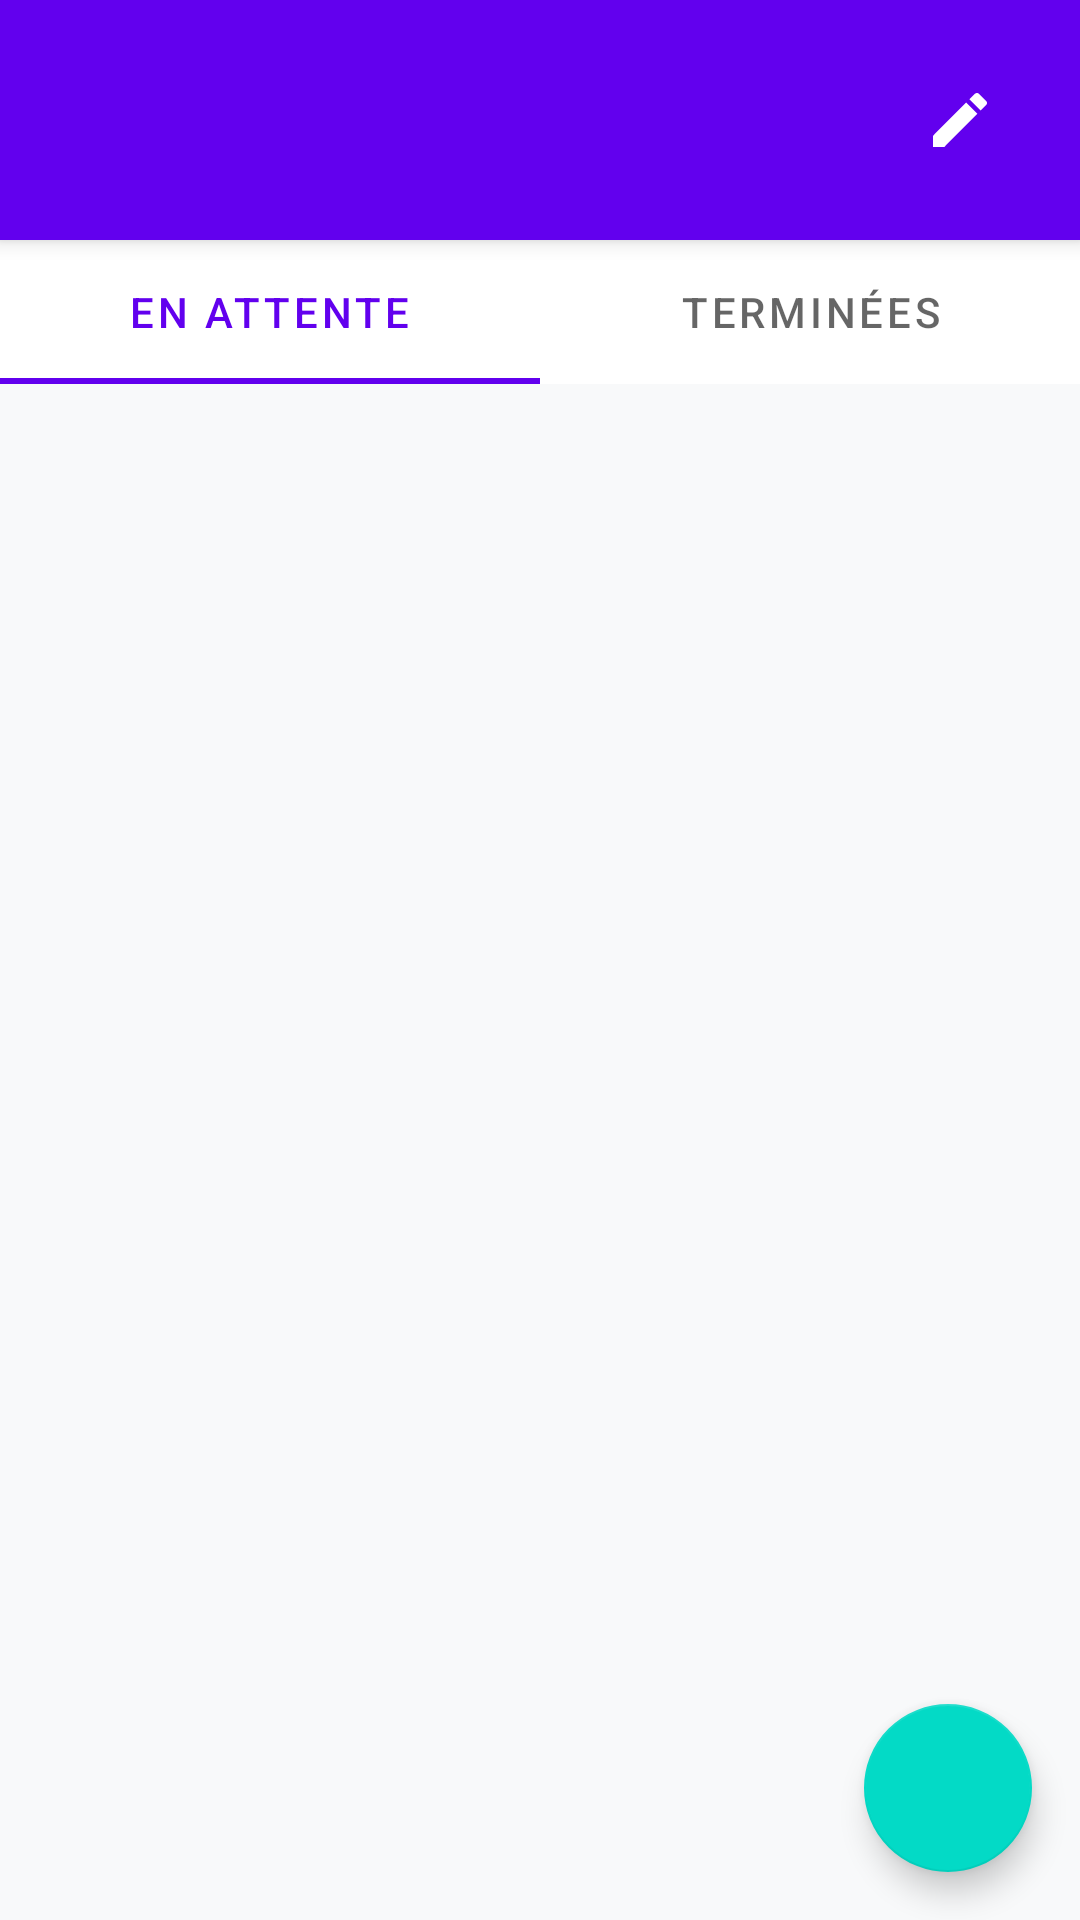

Write the Android layout XML for this screen, with the resource values it uses.
<!-- AndroidManifest.xml: application theme Theme.TodoList -->
<!-- res/layout/fragment_category_tasks.xml -->
<?xml version="1.0" encoding="utf-8"?>
<androidx.coordinatorlayout.widget.CoordinatorLayout xmlns:android="http://schemas.android.com/apk/res/android"
    xmlns:app="http://schemas.android.com/apk/res-auto"
    xmlns:tools="http://schemas.android.com/tools"
    android:layout_width="match_parent"
    android:layout_height="match_parent"
    tools:context=".ui.categories.CategoryTasksFragment">

    <com.google.android.material.appbar.AppBarLayout
        android:id="@+id/appBarLayout"
        android:layout_width="match_parent"
        android:layout_height="wrap_content"
        android:background="@color/primary">

        <androidx.constraintlayout.widget.ConstraintLayout
            android:layout_width="match_parent"
            android:layout_height="wrap_content"
            android:padding="16dp">

            <ImageButton
                android:id="@+id/btn_back"
                android:layout_width="48dp"
                android:layout_height="48dp"
                android:background="?attr/selectableItemBackgroundBorderless"
                android:contentDescription="@string/go_back"
                android:src="@drawable/ic_arrow_back"
                app:layout_constraintStart_toStartOf="parent"
                app:layout_constraintTop_toTopOf="parent"
                app:tint="@color/white" />

            <ImageView
                android:id="@+id/iv_category_icon"
                android:layout_width="24dp"
                android:layout_height="24dp"
                android:layout_marginStart="16dp"
                android:contentDescription="@string/category_icon"
                app:layout_constraintBottom_toBottomOf="@+id/tv_category_name"
                app:layout_constraintStart_toEndOf="@+id/btn_back"
                app:layout_constraintTop_toTopOf="@+id/tv_category_name"
                app:tint="@color/white"
                tools:src="@drawable/ic_work" />

            <TextView
                android:id="@+id/tv_category_name"
                android:layout_width="0dp"
                android:layout_height="wrap_content"
                android:layout_marginStart="8dp"
                android:textAppearance="@style/TextAppearance.TaskManager.Headline6"
                android:textColor="@color/white"
                app:layout_constraintBottom_toBottomOf="@+id/btn_back"
                app:layout_constraintEnd_toStartOf="@+id/btn_edit_category"
                app:layout_constraintStart_toEndOf="@+id/iv_category_icon"
                app:layout_constraintTop_toTopOf="@+id/btn_back"
                tools:text="Travail" />

            <ImageButton
                android:id="@+id/btn_edit_category"
                android:layout_width="48dp"
                android:layout_height="48dp"
                android:background="?attr/selectableItemBackgroundBorderless"
                android:contentDescription="@string/edit_category"
                android:src="@drawable/ic_edit"
                app:layout_constraintEnd_toEndOf="parent"
                app:layout_constraintTop_toTopOf="parent"
                app:tint="@color/white" />

        </androidx.constraintlayout.widget.ConstraintLayout>
    </com.google.android.material.appbar.AppBarLayout>

    <androidx.constraintlayout.widget.ConstraintLayout
        android:layout_width="match_parent"
        android:layout_height="match_parent"
        app:layout_behavior="@string/appbar_scrolling_view_behavior">

        <com.google.android.material.tabs.TabLayout
            android:id="@+id/tab_layout"
            android:layout_width="0dp"
            android:layout_height="wrap_content"
            app:layout_constraintEnd_toEndOf="parent"
            app:layout_constraintStart_toStartOf="parent"
            app:layout_constraintTop_toTopOf="parent"
            app:tabMode="fixed"
            app:tabGravity="fill">

            <com.google.android.material.tabs.TabItem
                android:layout_width="wrap_content"
                android:layout_height="wrap_content"
                android:text="@string/pending" />

            <com.google.android.material.tabs.TabItem
                android:layout_width="wrap_content"
                android:layout_height="wrap_content"
                android:text="@string/completed" />

        </com.google.android.material.tabs.TabLayout>

        <androidx.recyclerview.widget.RecyclerView
            android:id="@+id/rv_category_tasks"
            android:layout_width="0dp"
            android:layout_height="0dp"
            android:clipToPadding="false"
            android:padding="16dp"
            app:layoutManager="androidx.recyclerview.widget.LinearLayoutManager"
            app:layout_constraintBottom_toBottomOf="parent"
            app:layout_constraintEnd_toEndOf="parent"
            app:layout_constraintStart_toStartOf="parent"
            app:layout_constraintTop_toBottomOf="@+id/tab_layout"
            tools:itemCount="4"
            tools:listitem="@layout/item_task" />

        <TextView
            android:id="@+id/tv_no_tasks"
            android:layout_width="0dp"
            android:layout_height="wrap_content"
            android:gravity="center"
            android:padding="16dp"
            android:text="@string/no_tasks_in_category"
            android:textAppearance="@style/TextAppearance.TaskManager.Body1"
            android:visibility="gone"
            app:layout_constraintBottom_toBottomOf="parent"
            app:layout_constraintEnd_toEndOf="parent"
            app:layout_constraintStart_toStartOf="parent"
            app:layout_constraintTop_toBottomOf="@+id/tab_layout" />

    </androidx.constraintlayout.widget.ConstraintLayout>

    <com.google.android.material.floatingactionbutton.FloatingActionButton
        android:id="@+id/fab_add_task"
        android:layout_width="wrap_content"
        android:layout_height="wrap_content"
        android:layout_gravity="bottom|end"
        android:layout_margin="16dp"
        android:contentDescription="@string/add_task"
        app:srcCompat="@drawable/ic_add" />

</androidx.coordinatorlayout.widget.CoordinatorLayout>
<!-- res/layout/item_task.xml (included above) -->
<?xml version="1.0" encoding="utf-8"?>
<com.google.android.material.card.MaterialCardView xmlns:android="http://schemas.android.com/apk/res/android"
    xmlns:app="http://schemas.android.com/apk/res-auto"
    xmlns:tools="http://schemas.android.com/tools"
    android:layout_width="match_parent"
    android:layout_height="wrap_content"
    android:layout_marginBottom="8dp"
    android:clickable="true"
    android:focusable="true"
    app:cardElevation="1dp"
    app:cardCornerRadius="8dp">

    <androidx.constraintlayout.widget.ConstraintLayout
        android:layout_width="match_parent"
        android:layout_height="wrap_content"
        android:padding="12dp">

        <View
            android:id="@+id/priority_indicator"
            android:layout_width="4dp"
            android:layout_height="0dp"
            android:background="@color/priority_medium"
            app:layout_constraintBottom_toBottomOf="parent"
            app:layout_constraintStart_toStartOf="parent"
            app:layout_constraintTop_toTopOf="parent" />

        <CheckBox
            android:id="@+id/checkbox_task"
            android:layout_width="wrap_content"
            android:layout_height="wrap_content"
            android:layout_marginStart="8dp"
            android:buttonTint="?attr/colorPrimary"
            app:layout_constraintBottom_toBottomOf="parent"
            app:layout_constraintStart_toEndOf="@+id/priority_indicator"
            app:layout_constraintTop_toTopOf="parent" />

        <TextView
            android:id="@+id/tv_task_title"
            android:layout_width="0dp"
            android:layout_height="wrap_content"
            android:layout_marginStart="8dp"
            android:layout_marginEnd="8dp"
            android:ellipsize="end"
            android:maxLines="1"
            android:textAppearance="@style/TextAppearance.TaskManager.Subtitle1"
            app:layout_constraintEnd_toStartOf="@+id/tv_due_date"
            app:layout_constraintStart_toEndOf="@+id/checkbox_task"
            app:layout_constraintTop_toTopOf="parent"
            tools:text="Finaliser le rapport mensuel" />

        <TextView
            android:id="@+id/tv_category"
            android:layout_width="wrap_content"
            android:layout_height="wrap_content"
            android:layout_marginTop="4dp"
            android:background="@drawable/bg_category_chip"
            android:paddingStart="8dp"
            android:paddingTop="2dp"
            android:paddingEnd="8dp"
            android:paddingBottom="2dp"
            android:textAppearance="@style/TextAppearance.TaskManager.Caption"
            android:textColor="@color/white"
            app:layout_constraintStart_toStartOf="@+id/tv_task_title"
            app:layout_constraintTop_toBottomOf="@+id/tv_task_title"
            tools:text="Travail" />

        <TextView
            android:id="@+id/tv_description"
            android:layout_width="0dp"
            android:layout_height="wrap_content"
            android:layout_marginTop="4dp"
            android:layout_marginEnd="8dp"
            android:ellipsize="end"
            android:maxLines="1"
            android:textAppearance="@style/TextAppearance.TaskManager.Body2"
            app:layout_constraintEnd_toStartOf="@+id/iv_more"
            app:layout_constraintStart_toStartOf="@+id/tv_task_title"
            app:layout_constraintTop_toBottomOf="@+id/tv_category"
            tools:text="Compiler toutes les données de vente du mois et générer des graphiques" />

        <TextView
            android:id="@+id/tv_due_date"
            android:layout_width="wrap_content"
            android:layout_height="wrap_content"
            android:drawablePadding="4dp"
            android:textAppearance="@style/TextAppearance.TaskManager.Caption"
            app:drawableStartCompat="@drawable/ic_calendar"
            app:layout_constraintEnd_toEndOf="parent"
            app:layout_constraintTop_toTopOf="parent"
            tools:text="28 Avr" />

        <ImageView
            android:id="@+id/iv_more"
            android:layout_width="24dp"
            android:layout_height="24dp"
            android:background="?attr/selectableItemBackgroundBorderless"
            android:clickable="true"
            android:contentDescription="@string/more_options"
            android:focusable="true"
            android:src="@drawable/ic_more_vert"
            app:layout_constraintBottom_toBottomOf="parent"
            app:layout_constraintEnd_toEndOf="parent" />

    </androidx.constraintlayout.widget.ConstraintLayout>
</com.google.android.material.card.MaterialCardView>
<!-- resources referenced by this layout -->
<resources>
  <color name="primary">#6200EE</color>
  <color name="priority_medium">#FFC107</color>
  <color name="white">#FFFFFF</color>
  <!-- drawable bg_category_chip (drawable) -->
  <?xml version="1.0" encoding="utf-8"?>
  <shape xmlns:android="http://schemas.android.com/apk/res/android"
      android:shape="rectangle">
      <solid android:color="@color/category_default" />
      <corners android:radius="16dp" />
  </shape>
  <string name="add_task">Ajouter une tâche</string>
  <string name="category_icon">Icône de catégorie</string>
  <string name="completed">Terminées</string>
  <string name="edit_category">Modifier la catégorie</string>
  <string name="go_back">Retour</string>
  <string name="more_options">Plus d\'options</string>
  <string name="no_tasks_in_category">Aucune tâche dans cette catégorie</string>
  <string name="pending">En attente</string>
  <style name="TextAppearance.TaskManager.Body1" parent="TextAppearance.MaterialComponents.Body1">
          <item name="android:textSize">16sp</item>
          <item name="android:textColor">@color/text_primary</item>
      </style>
  <style name="TextAppearance.TaskManager.Body2" parent="TextAppearance.MaterialComponents.Body2">
          <item name="android:textSize">14sp</item>
          <item name="android:textColor">@color/text_secondary</item>
      </style>
  <style name="TextAppearance.TaskManager.Caption" parent="TextAppearance.MaterialComponents.Caption">
          <item name="android:textSize">12sp</item>
          <item name="android:textColor">@color/text_secondary</item>
      </style>
  <style name="TextAppearance.TaskManager.Headline6" parent="TextAppearance.MaterialComponents.Headline6">
          <item name="android:textSize">20sp</item>
          <item name="android:textColor">@color/text_primary</item>
      </style>
  <style name="TextAppearance.TaskManager.Subtitle1" parent="TextAppearance.MaterialComponents.Subtitle1">
          <item name="android:textSize">16sp</item>
          <item name="android:textColor">@color/text_primary</item>
      </style>
  <style name="Theme.TodoList" parent="Base.Theme.TodoList" />
  <color name="category_default">#9C27B0</color>
  <color name="text_primary">#212121</color>
  <color name="text_secondary">#757575</color>
  <color name="primary_variant">#3700B3</color>
  <color name="on_primary">#FFFFFF</color>
  <color name="secondary">#03DAC6</color>
  <color name="secondary_variant">#018786</color>
  <color name="on_secondary">#000000</color>
  <color name="background">#F8F9FA</color>
  <color name="surface">#FFFFFF</color>
  <color name="error">#B00020</color>
  <color name="on_background">#000000</color>
  <color name="on_surface">#000000</color>
  <color name="on_error">#FFFFFF</color>
  <style name="Widget.TaskManager.Toolbar" parent="Widget.MaterialComponents.Toolbar">
          <item name="android:background">@color/primary</item>
          <item name="titleTextColor">@color/on_primary</item>
          <item name="subtitleTextColor">@color/on_primary</item>
          <item name="android:elevation">4dp</item>
      </style>
  <style name="Widget.TaskManager.FloatingActionButton" parent="Widget.MaterialComponents.FloatingActionButton">
          <item name="backgroundTint">@color/secondary</item>
          <item name="tint">@color/on_secondary</item>
          <item name="rippleColor">@color/ripple</item>
      </style>
  <style name="Widget.TaskManager.Chip" parent="Widget.MaterialComponents.Chip.Action">
          <item name="chipBackgroundColor">@color/surface</item>
          <item name="chipStrokeColor">@color/primary</item>
          <item name="chipStrokeWidth">1dp</item>
          <item name="rippleColor">@color/ripple</item>
      </style>
  <color name="ripple">#33000000</color>
</resources>
